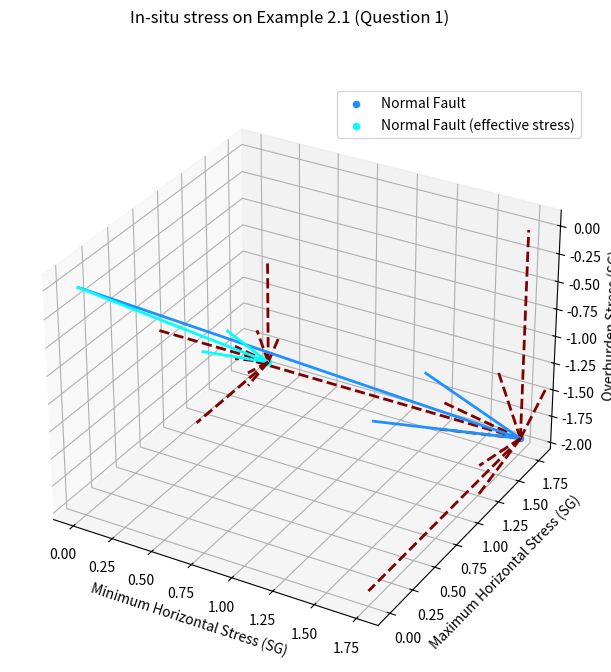

This figure's Python source:
import matplotlib.pyplot as plt
import matplotlib.colors as mcolors

fig = plt.figure()
fig.set_size_inches(7.5, 7.5)
fig.suptitle("In-situ stress on Example 2.1 (Question 1)")
ax = fig.add_subplot(projection='3d')

# NORMAL STRESS STATE
# vertical stress
sigma_v = 1.92 * -1 # acuan stress vertical ke bawah
                    ## karena batuan mengalami kompaksi

# horizontal stress
sigma_h_min = 1.75
sigma_h_max = 1.77

# add scatter (dot) plot into every single sigma
## to get the geological stress state
ax.quiver(0, sigma_h_max, sigma_v, sigma_h_min, 0, 0, color=mcolors.CSS4_COLORS["maroon"], linewidths=2, linestyle="dashed")
ax.quiver(sigma_h_min, 0, sigma_v, 0, sigma_h_max, 0, color=mcolors.CSS4_COLORS["maroon"], linewidths=2, linestyle="dashed")
ax.quiver(sigma_h_min, sigma_h_max, 0, 0, 0, sigma_v, color=mcolors.CSS4_COLORS["maroon"], linewidths=2, linestyle="dashed")

ax.scatter(sigma_h_min, sigma_h_max, sigma_v, label="Normal Fault", color=mcolors.CSS4_COLORS["dodgerblue"])
ax.quiver(0, 0, 0, sigma_h_min, sigma_h_max, sigma_v, color=mcolors.CSS4_COLORS["dodgerblue"], linewidths=2)

# EFFECTIVE STRESS STATE
# horizontal stress
seawater_sg = 1.03

sigma_v = (1.92 - seawater_sg) * -1 # acuan stress vertical ke bawah
                    ## karena batuan mengalami kompaksi

sigma_h_min = 1.75 - seawater_sg
sigma_h_max = 1.77 - seawater_sg

# add scatter (dot) plot into every single sigma
## to get the geological stress state
ax.quiver(0, sigma_h_max, sigma_v, sigma_h_min, 0, 0, color=mcolors.CSS4_COLORS["maroon"], linewidths=2, linestyle="dashed")
ax.quiver(sigma_h_min, 0, sigma_v, 0, sigma_h_max, 0, color=mcolors.CSS4_COLORS["maroon"], linewidths=2, linestyle="dashed")
ax.quiver(sigma_h_min, sigma_h_max, 0, 0, 0, sigma_v, color=mcolors.CSS4_COLORS["maroon"], linewidths=2, linestyle="dashed")

ax.scatter(sigma_h_min, sigma_h_max, sigma_v, label="Normal Fault (effective stress)", color=mcolors.CSS4_COLORS["cyan"])
ax.quiver(0, 0, 0, sigma_h_min, sigma_h_max, sigma_v, color=mcolors.CSS4_COLORS["cyan"], linewidths=2)

ax.set_xlabel('Minimum Horizontal Stress (SG)')
ax.set_ylabel('Maximum Horizontal Stress (SG)')
ax.set_zlabel('Overburden Stress (SG)')

ax.legend()

plt.show()